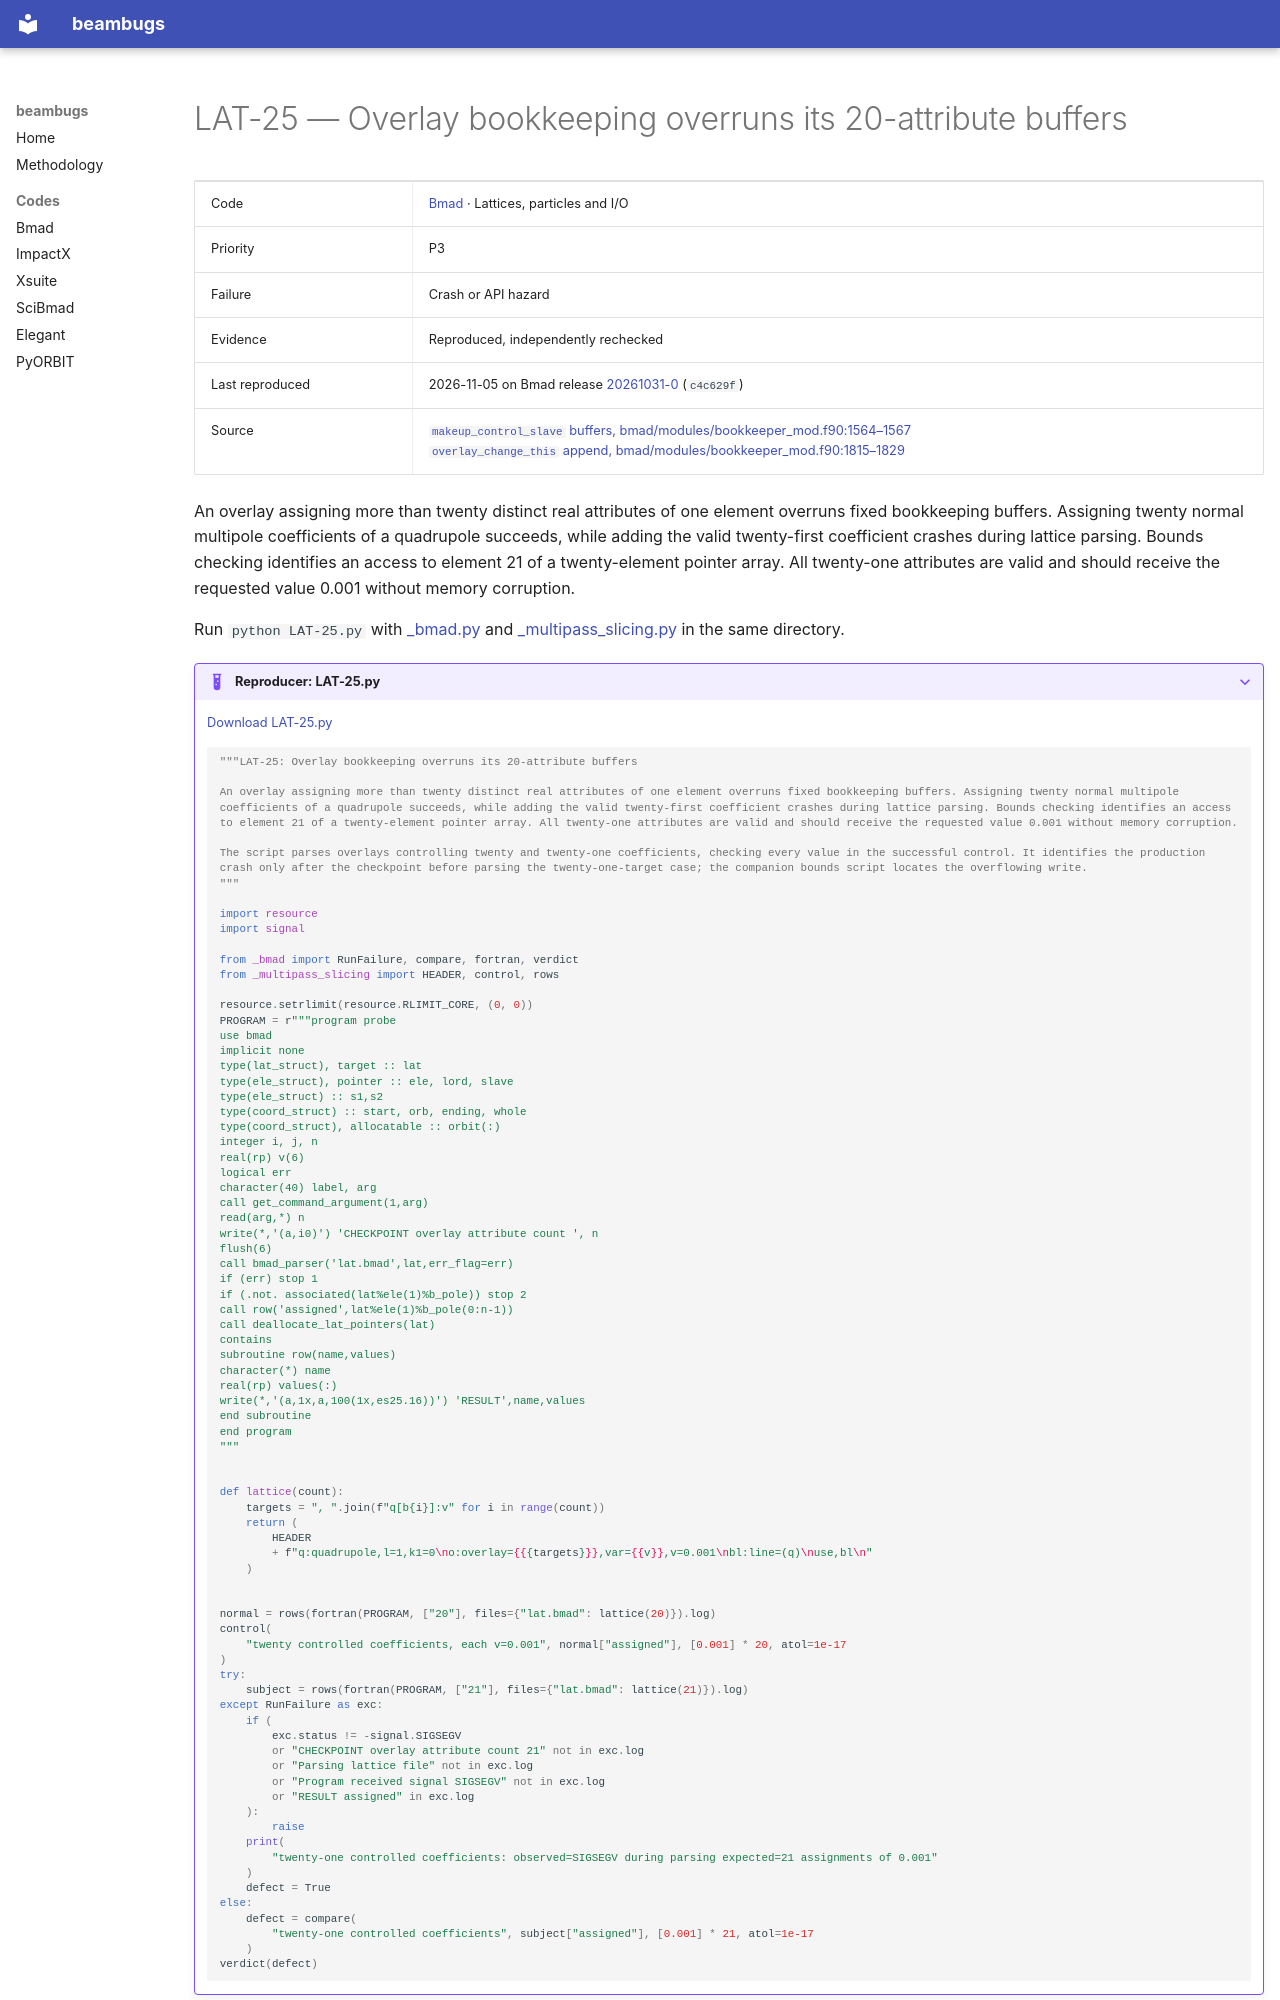

repository: nikitakuklev/beambugs · page: bmad/LAT-25/index.html · generator: mkdocs

---
title: "LAT-25: Overlay bookkeeping overruns its 20-attribute buffers"
hide:
  - toc
---

# LAT-25 — Overlay bookkeeping overruns its 20-attribute buffers

| | |
|---|---|
| Code | [Bmad](../index.md) · Lattices, particles and I/O |
| Priority | P3 |
| Failure | Crash or API hazard |
| Evidence | Reproduced, independently rechecked |
| Last reproduced | 2026-11-05 on Bmad release [20261031-0](https://github.com/bmad-sim/bmad-ecosystem/tree/20261031-0) (`c4c629f`) |
| Source | [`makeup_control_slave` buffers, bmad/modules/bookkeeper_mod.f90:1564–1567](https://github.com/bmad-sim/bmad-ecosystem/blob/c4c629fc9071d3a56cb1ba5bc714baba65e9c5d3/bmad/modules/bookkeeper_mod.f90#L1564-L1567)<br>[`overlay_change_this` append, bmad/modules/bookkeeper_mod.f90:1815–1829](https://github.com/bmad-sim/bmad-ecosystem/blob/c4c629fc9071d3a56cb1ba5bc714baba65e9c5d3/bmad/modules/bookkeeper_mod.f90#L1815-L1829) |

An overlay assigning more than twenty distinct real attributes of one element overruns fixed bookkeeping buffers. Assigning twenty normal multipole coefficients of a quadrupole succeeds, while adding the valid twenty-first coefficient crashes during lattice parsing. Bounds checking identifies an access to element 21 of a twenty-element pointer array. All twenty-one attributes are valid and should receive the requested value 0.001 without memory corruption.

Run `python LAT-25.py` with [_bmad.py](../helpers/_bmad.py) and [_multipass_slicing.py](../helpers/_multipass_slicing.py) in the same directory.

??? example "Reproducer: LAT-25.py"

    [Download LAT-25.py](LAT-25.py)

    ```python
    """LAT-25: Overlay bookkeeping overruns its 20-attribute buffers

    An overlay assigning more than twenty distinct real attributes of one element overruns fixed bookkeeping buffers. Assigning twenty normal multipole coefficients of a quadrupole succeeds, while adding the valid twenty-first coefficient crashes during lattice parsing. Bounds checking identifies an access to element 21 of a twenty-element pointer array. All twenty-one attributes are valid and should receive the requested value 0.001 without memory corruption.

    The script parses overlays controlling twenty and twenty-one coefficients, checking every value in the successful control. It identifies the production crash only after the checkpoint before parsing the twenty-one-target case; the companion bounds script locates the overflowing write.
    """

    import resource
    import signal

    from _bmad import RunFailure, compare, fortran, verdict
    from _multipass_slicing import HEADER, control, rows

    resource.setrlimit(resource.RLIMIT_CORE, (0, 0))
    PROGRAM = r"""program probe
    use bmad
    implicit none
    type(lat_struct), target :: lat
    type(ele_struct), pointer :: ele, lord, slave
    type(ele_struct) :: s1,s2
    type(coord_struct) :: start, orb, ending, whole
    type(coord_struct), allocatable :: orbit(:)
    integer i, j, n
    real(rp) v(6)
    logical err
    character(40) label, arg
    call get_command_argument(1,arg)
    read(arg,*) n
    write(*,'(a,i0)') 'CHECKPOINT overlay attribute count ', n
    flush(6)
    call bmad_parser('lat.bmad',lat,err_flag=err)
    if (err) stop 1
    if (.not. associated(lat%ele(1)%b_pole)) stop 2
    call row('assigned',lat%ele(1)%b_pole(0:n-1))
    call deallocate_lat_pointers(lat)
    contains
    subroutine row(name,values)
    character(*) name
    real(rp) values(:)
    write(*,'(a,1x,a,100(1x,es25.16))') 'RESULT',name,values
    end subroutine
    end program
    """


    def lattice(count):
        targets = ", ".join(f"q[b{i}]:v" for i in range(count))
        return (
            HEADER
            + f"q:quadrupole,l=1,k1=0\no:overlay={{{targets}}},var={{v}},v=0.001\nbl:line=(q)\nuse,bl\n"
        )
